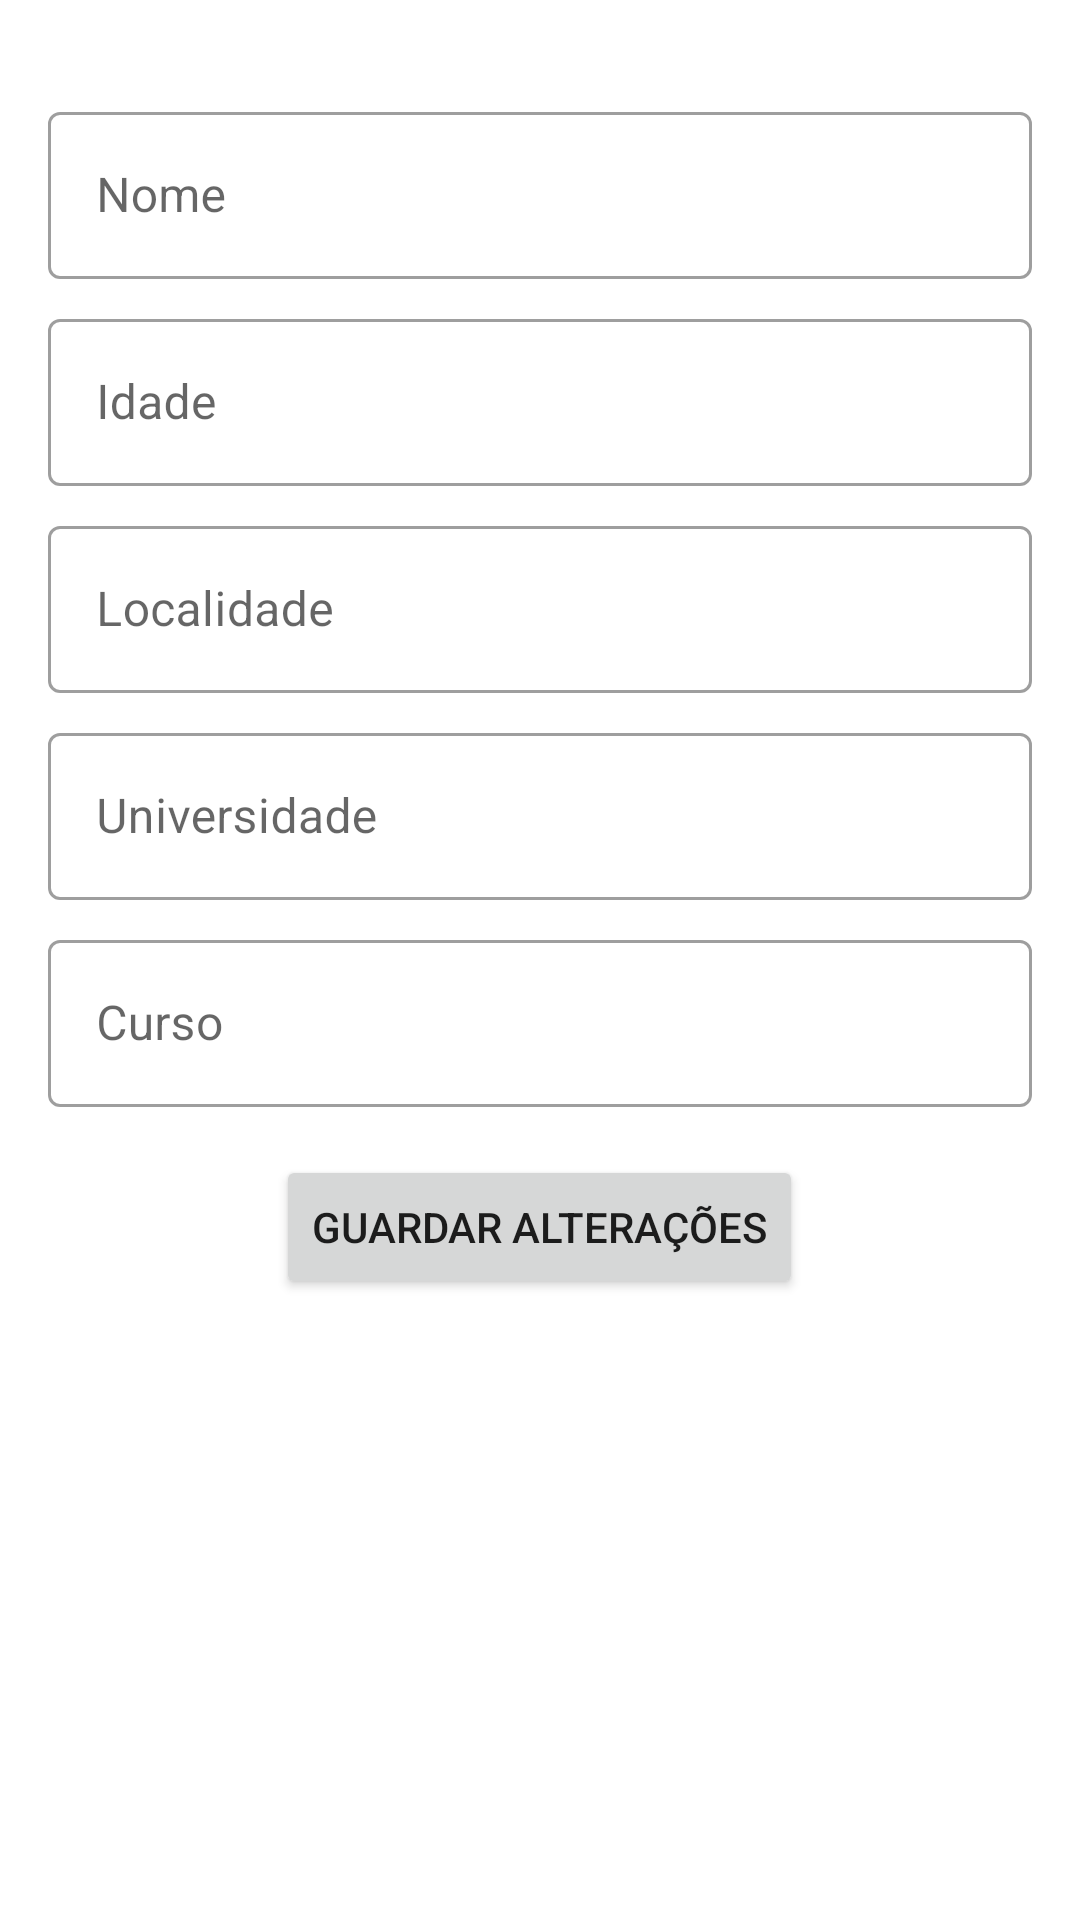

Reconstruct the res/layout file that produces this screen, plus the resources it refers to.
<!-- AndroidManifest.xml: application theme Theme.TrabalhoSMA -->
<!-- res/layout/fragment_perfil.xml -->
<?xml version="1.0" encoding="utf-8"?>

<ScrollView xmlns:android="http://schemas.android.com/apk/res/android"
    android:layout_width="match_parent"
    android:layout_height="match_parent">

    <LinearLayout
        android:layout_width="match_parent"
        android:layout_height="wrap_content"
        android:orientation="vertical"
        android:padding="16dp">


        <com.google.android.material.textfield.TextInputLayout
            android:layout_width="match_parent"
            android:layout_height="wrap_content"
            android:layout_marginTop="16dp"
            style="@style/Widget.MaterialComponents.TextInputLayout.OutlinedBox">

            <com.google.android.material.textfield.TextInputEditText
                android:id="@+id/editTextNome"
                android:layout_width="match_parent"
                android:layout_height="wrap_content"
                android:hint="Nome" />

        </com.google.android.material.textfield.TextInputLayout>

        <com.google.android.material.textfield.TextInputLayout
            android:layout_width="match_parent"
            android:layout_height="wrap_content"
            android:layout_marginTop="8dp"
            style="@style/Widget.MaterialComponents.TextInputLayout.OutlinedBox">

            <com.google.android.material.textfield.TextInputEditText
                android:id="@+id/editTextIdade"
                android:layout_width="match_parent"
                android:layout_height="wrap_content"
                android:hint="Idade"
                android:inputType="number" />

        </com.google.android.material.textfield.TextInputLayout>

        <com.google.android.material.textfield.TextInputLayout
            android:layout_width="match_parent"
            android:layout_height="wrap_content"
            android:layout_marginTop="8dp"
            style="@style/Widget.MaterialComponents.TextInputLayout.OutlinedBox">

            <com.google.android.material.textfield.TextInputEditText
                android:id="@+id/editTextLocalidade"
                android:layout_width="match_parent"
                android:layout_height="wrap_content"
                android:hint="Localidade" />

        </com.google.android.material.textfield.TextInputLayout>

        <com.google.android.material.textfield.TextInputLayout
            android:layout_width="match_parent"
            android:layout_height="wrap_content"
            android:layout_marginTop="8dp"
            style="@style/Widget.MaterialComponents.TextInputLayout.OutlinedBox">

            <com.google.android.material.textfield.TextInputEditText
                android:id="@+id/editTextUniversidade"
                android:layout_width="match_parent"
                android:layout_height="wrap_content"
                android:hint="Universidade" />

        </com.google.android.material.textfield.TextInputLayout>

        <com.google.android.material.textfield.TextInputLayout
            android:layout_width="match_parent"
            android:layout_height="wrap_content"
            android:layout_marginTop="8dp"
            style="@style/Widget.MaterialComponents.TextInputLayout.OutlinedBox">

            <com.google.android.material.textfield.TextInputEditText
                android:id="@+id/editTextCurso"
                android:layout_width="match_parent"
                android:layout_height="wrap_content"
                android:hint="Curso" />
        </com.google.android.material.textfield.TextInputLayout>

            <Button
                android:id="@+id/buttonGuardar"
                android:layout_width="wrap_content"
                android:layout_height="wrap_content"
                android:layout_gravity="center_horizontal"
                android:layout_marginTop="16dp"
                android:text="Guardar Alterações" />
    </LinearLayout>

</ScrollView>
<!-- resources referenced by this layout -->
<resources>
  <style name="Theme.TrabalhoSMA" parent="Theme.MaterialComponents.DayNight.DarkActionBar">
          
          <item name="colorPrimary">@color/teal_700</item>
          <item name="colorPrimaryVariant">@color/black</item>
          <item name="colorOnPrimary">@color/white</item>
          
          <item name="colorSecondary">@color/teal_200</item>
          <item name="colorSecondaryVariant">#05A6A5</item>
          <item name="colorOnSecondary">@color/black</item>
          
          <item name="android:statusBarColor">@color/black</item>
          
      </style>
  <!-- not gathered from this repository: default colours our renderer supplied (Android Studio template values) -->
  <color name="teal_200">#FF03DAC5</color>
  <color name="teal_700">#FF018786</color>
  <color name="black">#FF000000</color>
  <color name="white">#FFFFFFFF</color>
</resources>
